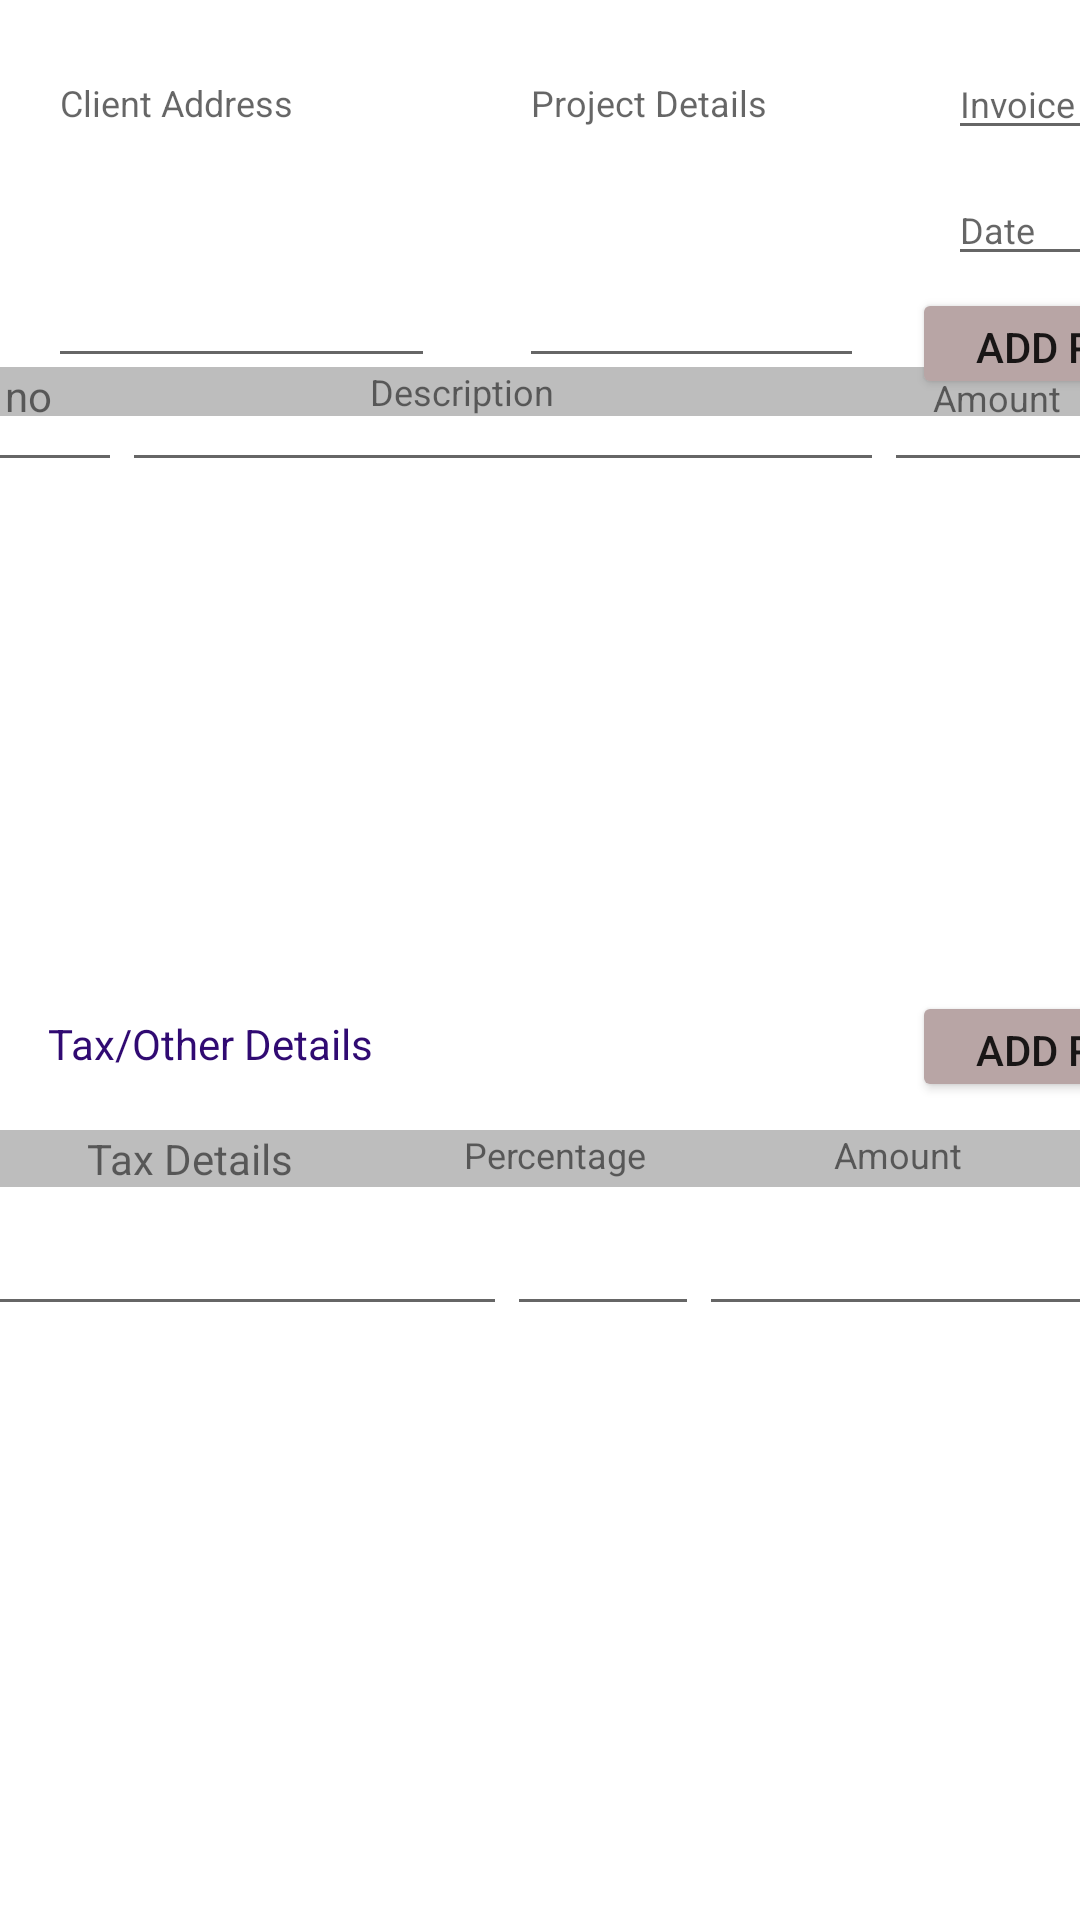

Here is an Android app screen rendered from its layout file. Give the layout XML and the strings, colors and styles it references.
<!-- AndroidManifest.xml: application theme Theme.Prakriti -->
<!-- res/layout/activity_main.xml -->
<?xml version="1.0" encoding="utf-8"?>
<androidx.constraintlayout.widget.ConstraintLayout xmlns:android="http://schemas.android.com/apk/res/android"
    xmlns:app="http://schemas.android.com/apk/res-auto"
    xmlns:tools="http://schemas.android.com/tools"
    android:layout_width="match_parent"
    android:layout_height="match_parent"
    tools:context=".MainActivity">


    <Button
        android:id="@+id/add_row3"
        android:layout_width="104dp"
        android:layout_height="37dp"
        android:layout_marginStart="304dp"
        android:layout_marginLeft="304dp"
        android:layout_marginTop="8dp"
        android:layout_marginBottom="16dp"
        android:text="Add Row"
        app:backgroundTint="#B8A5A5"
        app:layout_constraintBottom_toTopOf="@+id/tableLayout3"
        app:layout_constraintStart_toStartOf="parent"
        app:layout_constraintTop_toBottomOf="@+id/tableLayout"
        app:layout_constraintVertical_bias="0.0" />

    <Button
        android:id="@+id/button"
        android:layout_width="107dp"
        android:layout_height="37dp"
        android:layout_marginBottom="4dp"
        android:text="Proceed"
        app:backgroundTint="#B8A5A5"
        app:layout_constraintBottom_toBottomOf="parent"
        app:layout_constraintEnd_toEndOf="parent"
        app:layout_constraintHorizontal_bias="0.9"
        app:layout_constraintStart_toStartOf="parent"
        app:layout_constraintTop_toBottomOf="@+id/tableLayout4" />

    <TableLayout
        android:id="@+id/tableLayout2"
        android:layout_width="407dp"
        android:layout_height="21dp"
        android:layout_marginTop="32dp"
        android:layout_marginBottom="32dp"
        app:layout_constraintBottom_toBottomOf="parent"
        app:layout_constraintEnd_toEndOf="parent"
        app:layout_constraintStart_toStartOf="parent"
        app:layout_constraintTop_toTopOf="parent"
        app:layout_constraintVertical_bias="0.163">


        <TableRow
            android:layout_width="match_parent"
            android:layout_height="100dp"
            android:background="#BDBDBD">

            <TextView
                android:id="@+id/tv_sl"
                android:layout_width="50dp"
                android:layout_height="match_parent"
                android:layout_column="1"
                android:gravity="center_horizontal"
                android:text="Sl no"
                android:textAlignment="center" />

            <TextView
                android:id="@+id/tv_description"
                android:layout_width="254dp"
                android:layout_height="match_parent"
                android:layout_column="2"
                android:gravity="center_horizontal"
                android:text="Description"
                android:textAlignment="center"
                android:textSize="12sp" />


            <TextView
                android:id="@+id/tv_amount"
                android:layout_width="103dp"
                android:layout_height="wrap_content"
                android:layout_column="3"
                android:gravity="center_horizontal"
                android:text="Amount"
                android:textAlignment="center"

                android:textSize="12sp" />
        </TableRow>

    </TableLayout>


    <TableLayout
        android:id="@+id/tableLayout"
        android:layout_width="386dp"
        android:layout_height="195dp"
        android:layout_marginTop="32dp"
        android:layout_marginBottom="32dp"
        app:layout_constraintBottom_toBottomOf="parent"
        app:layout_constraintEnd_toEndOf="parent"
        app:layout_constraintHorizontal_bias="0.38"
        app:layout_constraintStart_toStartOf="parent"
        app:layout_constraintTop_toTopOf="parent"
        app:layout_constraintVertical_bias="0.25">


        <TableRow
            android:layout_width="match_parent"
            android:layout_height="21dp">


            <EditText
                android:id="@+id/sl"
                android:layout_width="50dp"
                android:layout_height="match_parent"
                android:layout_column="1"
                android:imeOptions="actionSend"
                android:inputType="text"

                android:textSize="12sp" />


            <EditText
                android:id="@+id/description"
                android:layout_width="254dp"
                android:layout_height="match_parent"
                android:layout_column="2"
                android:imeOptions="actionSend"
                android:inputType="text"

                android:textSize="12sp" />


            <EditText
                android:id="@+id/amount"
                android:layout_width="71dp"
                android:layout_height="match_parent"
                android:layout_column="3"
                android:imeOptions="actionSend"
                android:inputType="text"

                android:textSize="12sp" />
        </TableRow>


    </TableLayout>


    <EditText
        android:id="@+id/invoice_no"
        android:layout_width="80dp"
        android:layout_height="34dp"
        android:layout_marginStart="28dp"
        android:layout_marginLeft="28dp"
        android:layout_marginTop="16dp"
        android:ems="10"
        android:hint="Invoice no"
        android:inputType="textPersonName"
        android:text=""
        android:textSize="12sp"
        app:layout_constraintStart_toEndOf="@+id/project_details"
        app:layout_constraintTop_toTopOf="parent" />

    <Button
        android:id="@+id/add_row"
        android:layout_width="104dp"
        android:layout_height="37dp"
        android:layout_marginStart="304dp"
        android:layout_marginLeft="304dp"
        android:layout_marginTop="4dp"
        android:text="Add Row"
        app:backgroundTint="#B8A5A5"
        app:layout_constraintStart_toStartOf="parent"
        app:layout_constraintTop_toBottomOf="@+id/date" />

    <TextView
        android:id="@+id/textView2"
        android:layout_width="159dp"
        android:layout_height="16dp"
        android:layout_marginStart="16dp"
        android:layout_marginLeft="16dp"
        android:layout_marginTop="16dp"
        android:text="Tax/Other Details"
        android:textColor="#300A72"
        app:layout_constraintStart_toStartOf="parent"
        app:layout_constraintTop_toBottomOf="@+id/tableLayout" />

    <TableLayout
        android:id="@+id/tableLayout3"
        android:layout_width="415dp"
        android:layout_height="28dp"
        android:layout_marginTop="48dp"
        android:layout_marginBottom="2dp"
        app:layout_constraintBottom_toBottomOf="parent"
        app:layout_constraintEnd_toEndOf="parent"
        app:layout_constraintStart_toStartOf="parent"
        app:layout_constraintTop_toBottomOf="@+id/tableLayout"
        app:layout_constraintVertical_bias="0.027">


        <TableRow
            android:layout_width="match_parent"
            android:layout_height="100dp"
            android:background="#BDBDBD">

            <TextView
                android:id="@+id/other_tax"
                android:layout_width="180dp"
                android:layout_height="match_parent"
                android:layout_column="1"
                android:gravity="center_horizontal"
                android:text="Tax Details"
                android:textAlignment="center" />

            <TextView
                android:id="@+id/other_percentage"
                android:layout_width="64dp"
                android:layout_height="match_parent"
                android:layout_column="2"
                android:gravity="center_horizontal"
                android:text="Percentage"
                android:textAlignment="center"
                android:textSize="12sp" />


            <TextView
                android:id="@+id/other_amount"
                android:layout_width="165dp"
                android:layout_height="match_parent"
                android:layout_column="3"
                android:gravity="center_horizontal"
                android:text="Amount"
                android:textAlignment="center"

                android:textSize="12sp" />
        </TableRow>

    </TableLayout>

    <TableLayout
        android:id="@+id/tableLayout4"
        android:layout_width="383dp"
        android:layout_height="244dp"
        android:layout_marginTop="4dp"
        app:layout_constraintEnd_toEndOf="parent"
        app:layout_constraintStart_toStartOf="parent"
        app:layout_constraintTop_toBottomOf="@+id/tableLayout3">


        <TableRow
            android:layout_width="match_parent"
            android:layout_height="21dp">


            <EditText
                android:id="@+id/tax"
                android:layout_width="180dp"
                android:layout_height="match_parent"
                android:layout_column="1"
                android:imeOptions="actionSend"
                android:inputType="text"

                android:textSize="12sp" />


            <EditText
                android:id="@+id/percentage"
                android:layout_width="64dp"
                android:layout_height="match_parent"
                android:layout_column="2"
                android:imeOptions="actionSend"
                android:inputType="text"

                android:textSize="12sp" />


            <EditText
                android:id="@+id/tax_amount"
                android:layout_width="133dp"
                android:layout_height="match_parent"
                android:layout_column="3"
                android:imeOptions="actionSend"
                android:inputType="text"

                android:textSize="12sp" />
        </TableRow>


    </TableLayout>

    <EditText
        android:id="@+id/project_details"
        android:layout_width="115dp"
        android:layout_height="110dp"
        android:layout_marginStart="28dp"
        android:layout_marginLeft="28dp"
        android:layout_marginTop="16dp"
        android:ems="10"
        android:gravity="start|top"
        android:hint="Project Details"
        android:inputType="textMultiLine"
        android:maxLines="6"
        android:textSize="12sp"
        app:layout_constraintStart_toEndOf="@+id/client_address"
        app:layout_constraintTop_toTopOf="parent" />

    <EditText
        android:id="@+id/client_address"
        android:layout_width="129dp"
        android:layout_height="110dp"
        android:layout_marginStart="16dp"
        android:layout_marginLeft="16dp"
        android:layout_marginTop="16dp"
        android:ems="10"
        android:gravity="start|top"
        android:hint="Client Address"
        android:inputType="textMultiLine"
        android:lines="6"
        android:maxLines="6"
        android:textSize="12sp"
        app:layout_constraintStart_toStartOf="parent"
        app:layout_constraintTop_toTopOf="parent" />

    <EditText
        android:id="@+id/date"
        android:layout_width="80sp"
        android:layout_height="34sp"
        android:layout_marginStart="28dp"
        android:layout_marginLeft="28dp"
        android:layout_marginTop="8dp"
        android:ems="10"
        android:hint="Date"
        android:inputType="date"
        android:textSize="12sp"
        app:layout_constraintStart_toEndOf="@+id/project_details"
        app:layout_constraintTop_toBottomOf="@+id/invoice_no" />

    <Button
        android:id="@+id/Settings"
        android:layout_width="107dp"
        android:layout_height="37dp"
        android:layout_marginBottom="4dp"
        android:text="Settings"
        app:backgroundTint="#B8A5A5"
        app:layout_constraintBottom_toBottomOf="parent"
        app:layout_constraintEnd_toStartOf="@+id/button"
        app:layout_constraintHorizontal_bias="0.1"
        app:layout_constraintStart_toStartOf="parent"
        app:layout_constraintTop_toBottomOf="@+id/tableLayout4" />


</androidx.constraintlayout.widget.ConstraintLayout>
<!-- resources referenced by this layout -->
<resources>
  <style name="Theme.Prakriti" parent="Theme.MaterialComponents.DayNight.DarkActionBar">
          
          <item name="colorPrimary">@color/purple_500</item>
          <item name="colorPrimaryVariant">@color/purple_700</item>
          <item name="colorOnPrimary">@color/white</item>
          
          <item name="colorSecondary">@color/teal_200</item>
          <item name="colorSecondaryVariant">@color/teal_700</item>
          <item name="colorOnSecondary">@color/black</item>
          
          <item name="android:statusBarColor" tools:targetApi="l">?attr/colorPrimaryVariant</item>
          
      </style>
  <!-- not gathered from this repository: default colours our renderer supplied (Android Studio template values) -->
  <color name="purple_500">#FF6200EE</color>
  <color name="purple_700">#FF3700B3</color>
  <color name="teal_200">#FF03DAC5</color>
  <color name="teal_700">#FF018786</color>
  <color name="black">#FF000000</color>
  <color name="white">#FFFFFFFF</color>
</resources>
